Labelled photos from "RoboticSummerSchoolCV", an image-classification folder in juandelos/RoboticSummerSchoolCV. The possible labels are: ALU p120, ALU p180, ALU p240, ALU p40, ALU p400, ALU p500, ALU p80, steel grit 120, steel grit 180, steel grit 240, steel grit 40, steel grit 400, steel grit 500, steel grit 80.

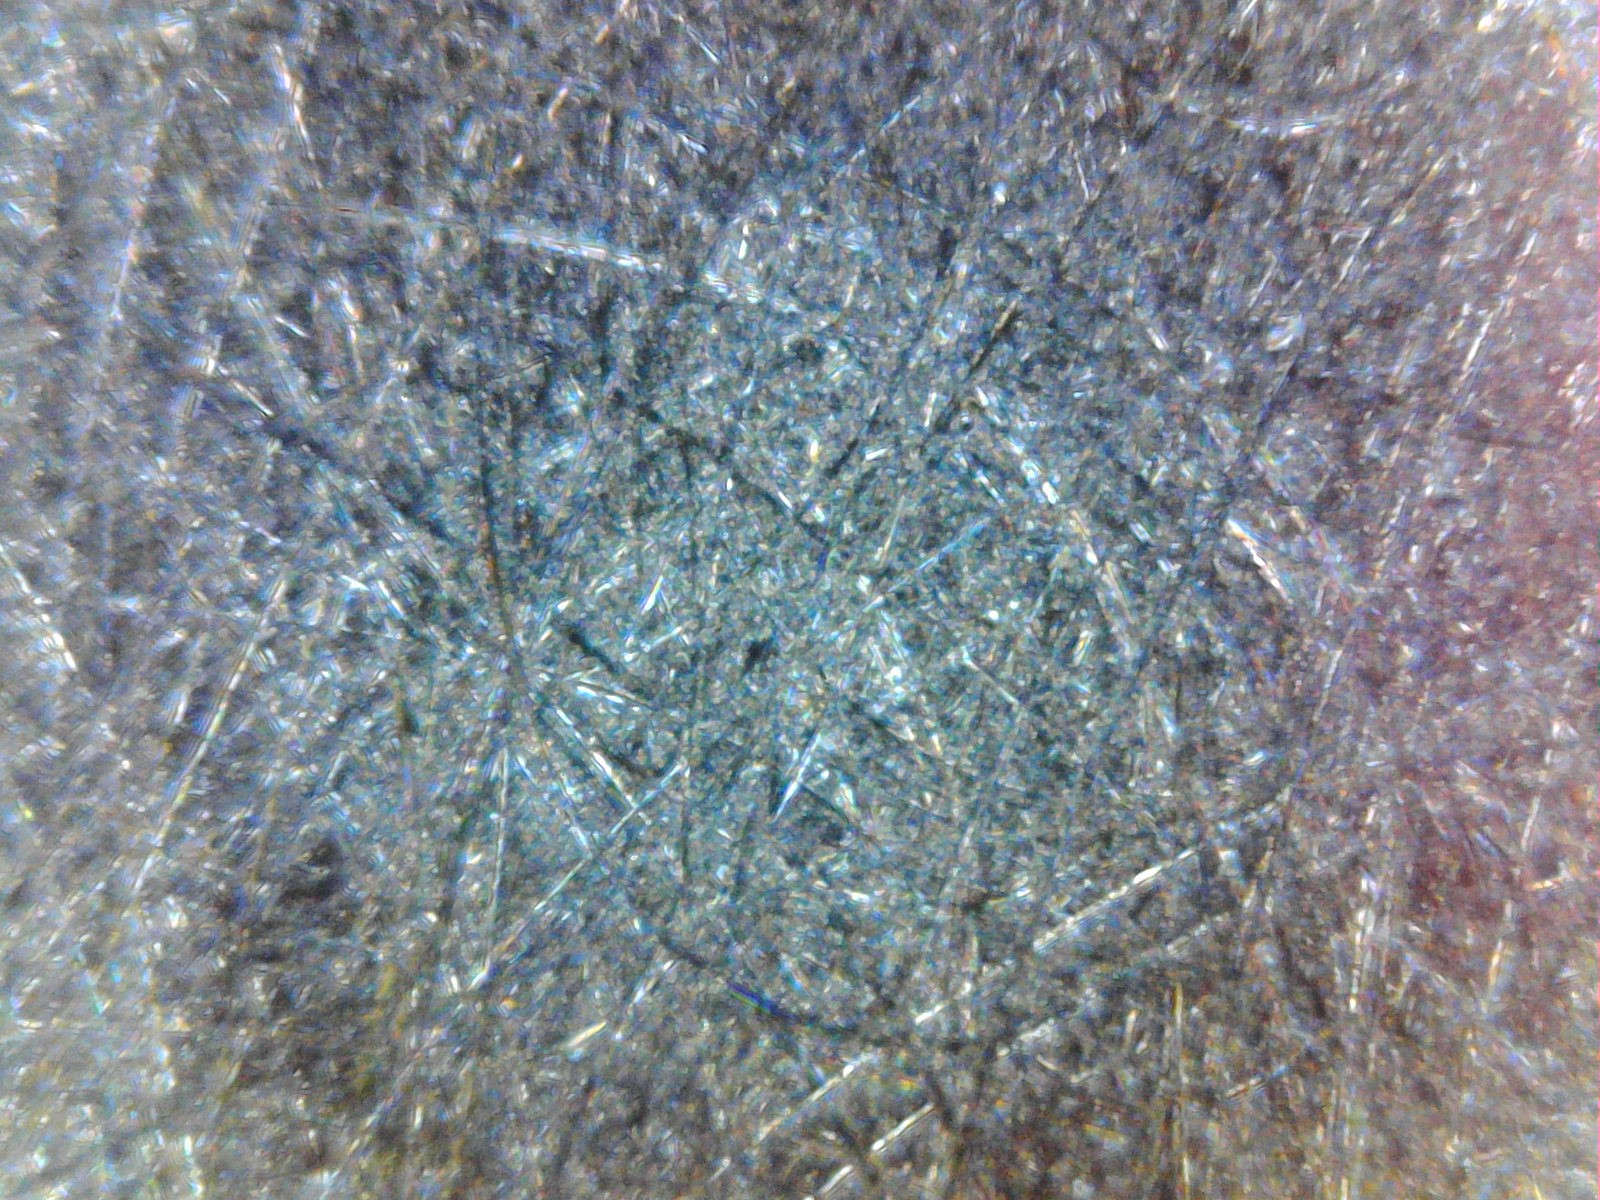
Label: steel grit 120

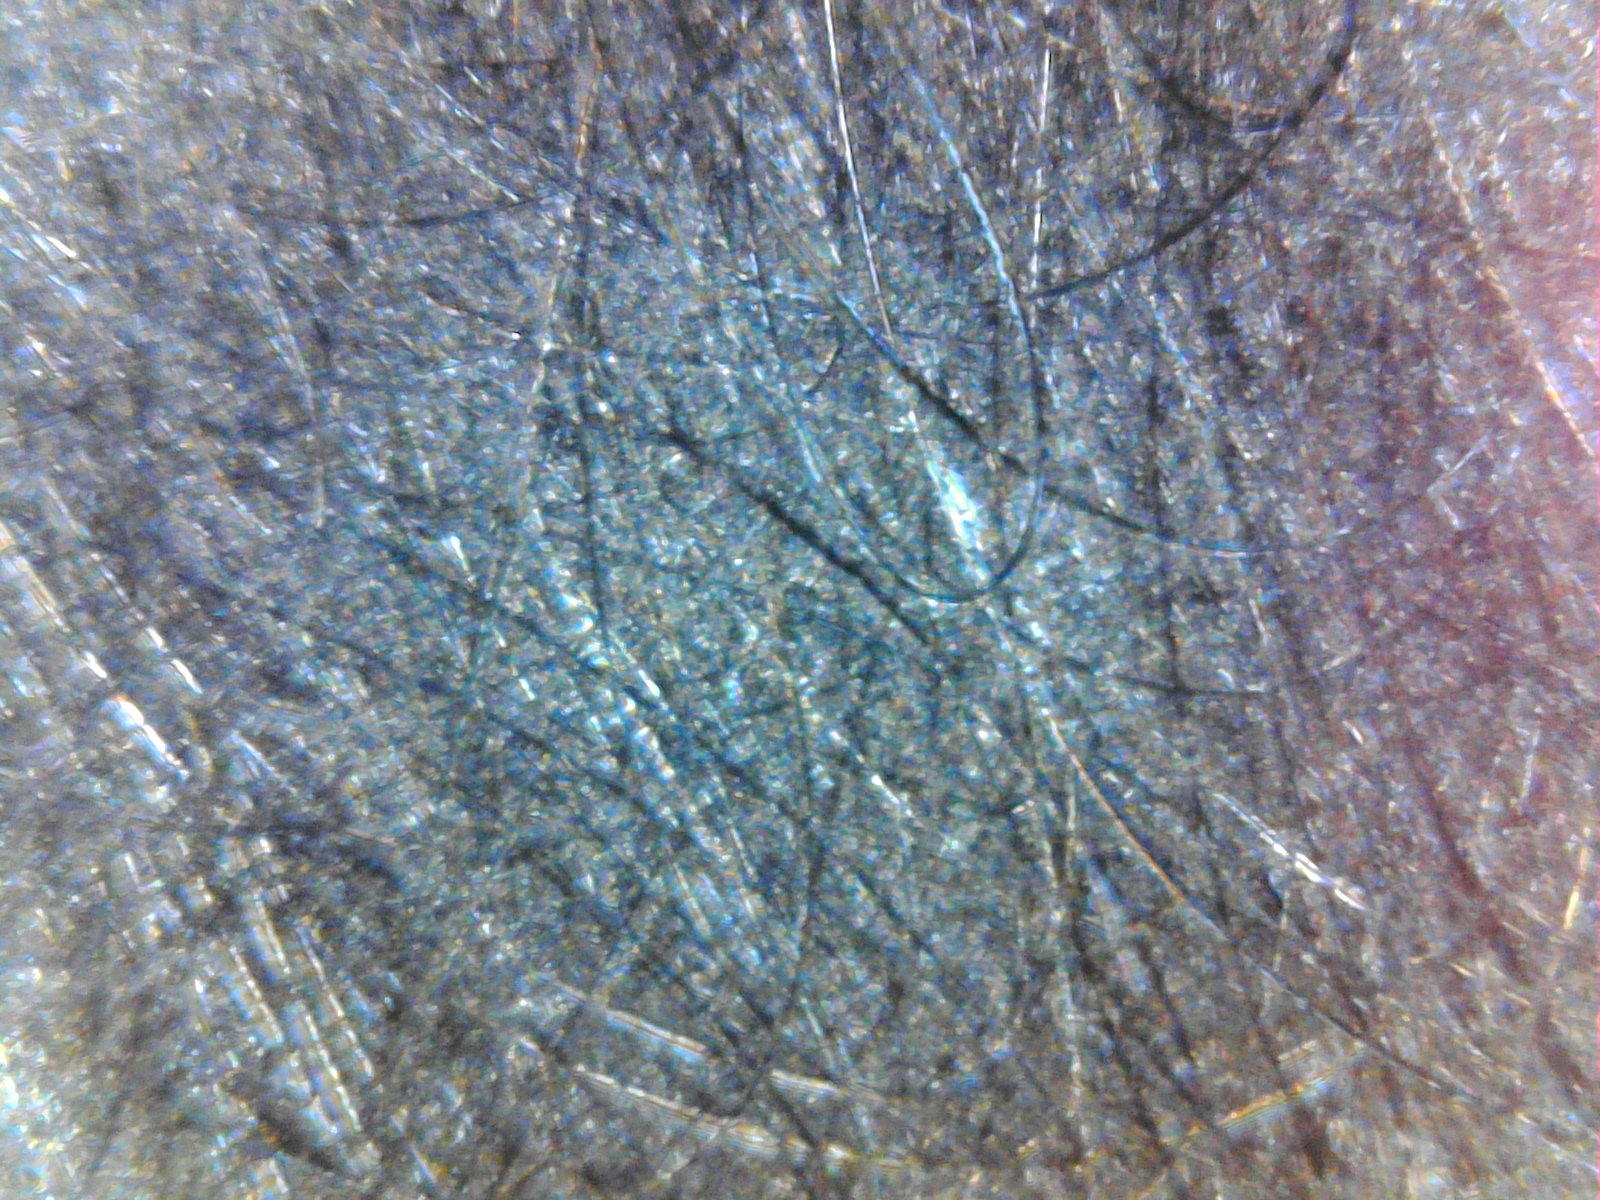
Label: ALU p500

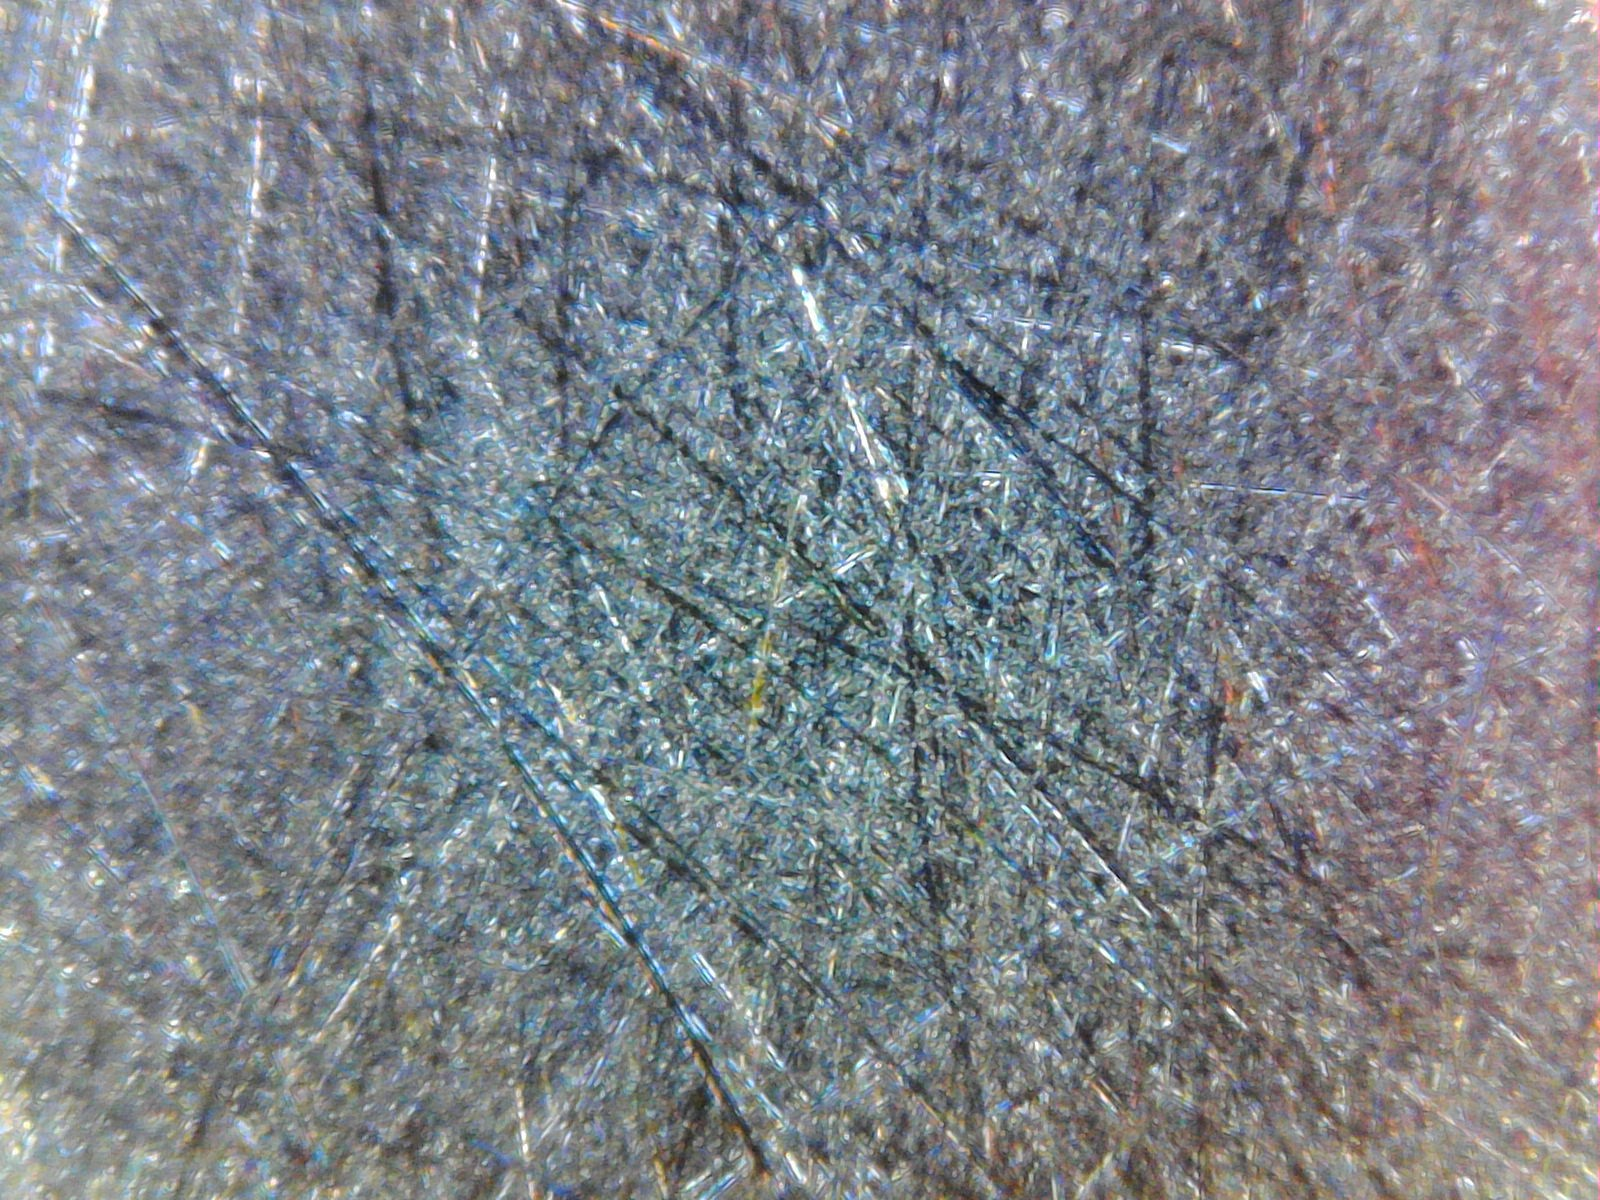
Label: steel grit 240

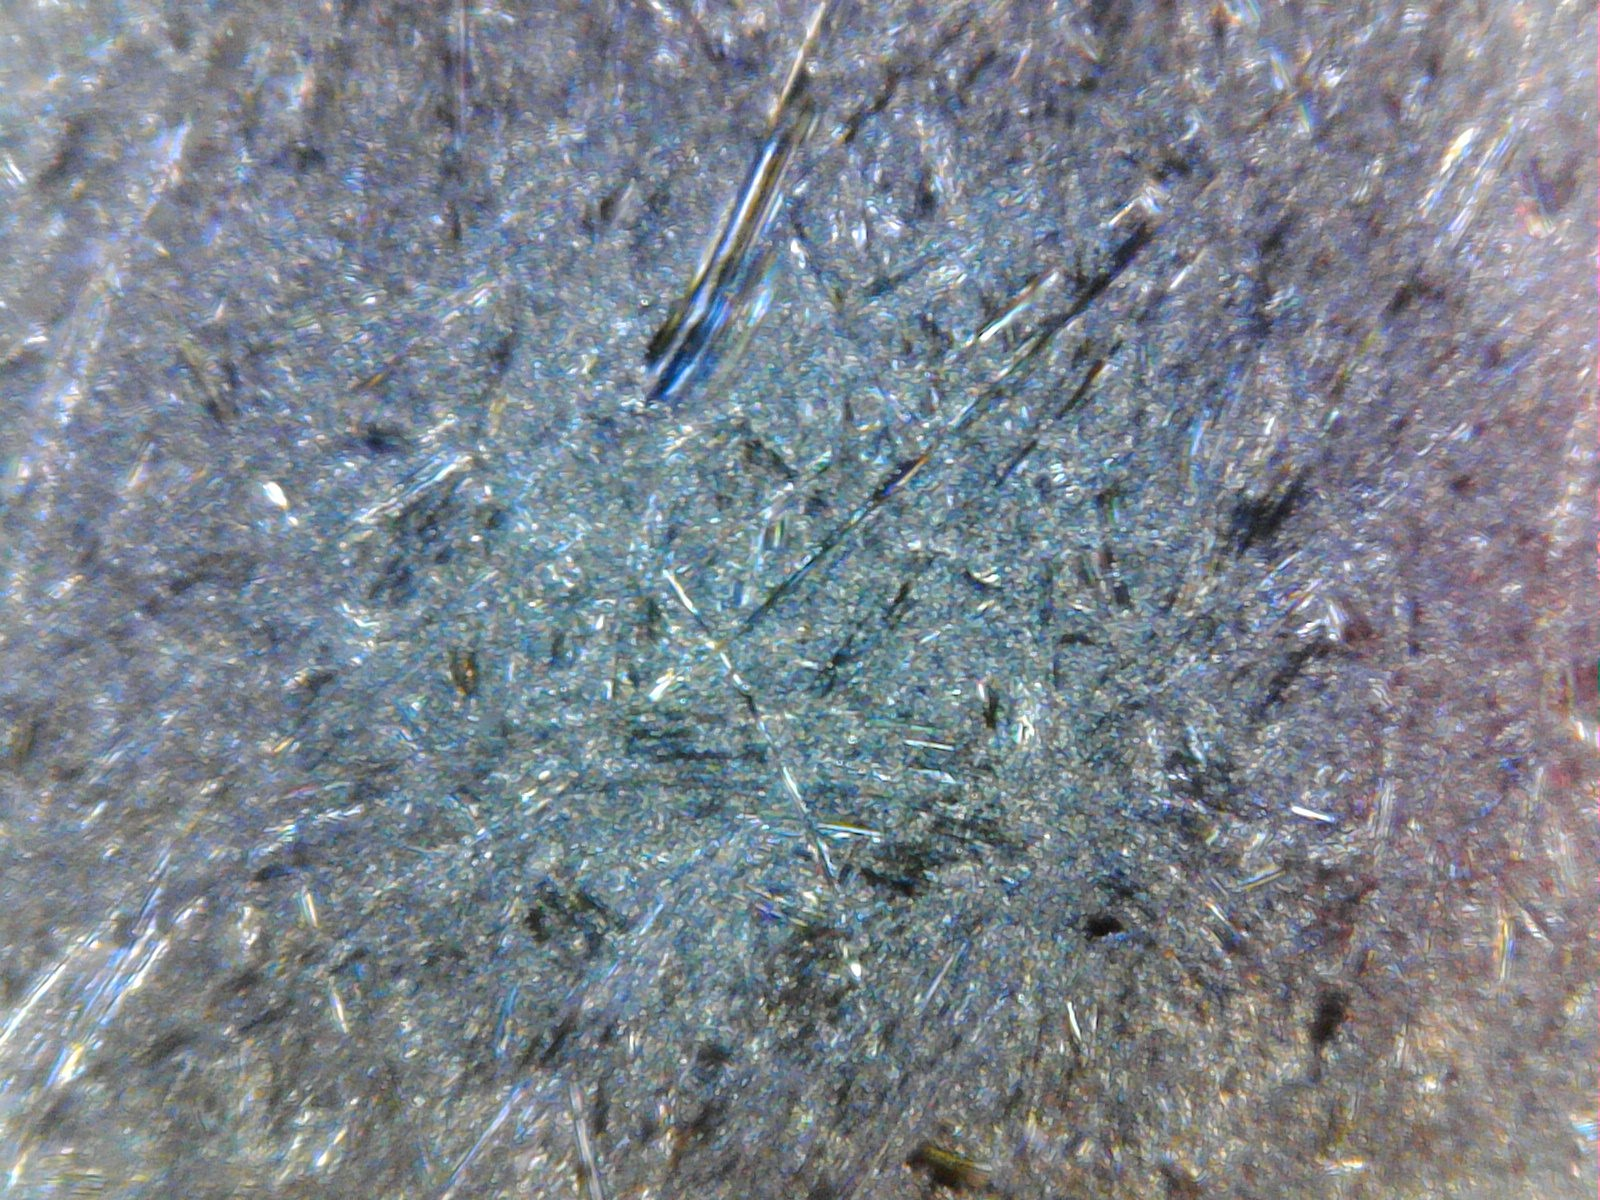
Label: ALU p40

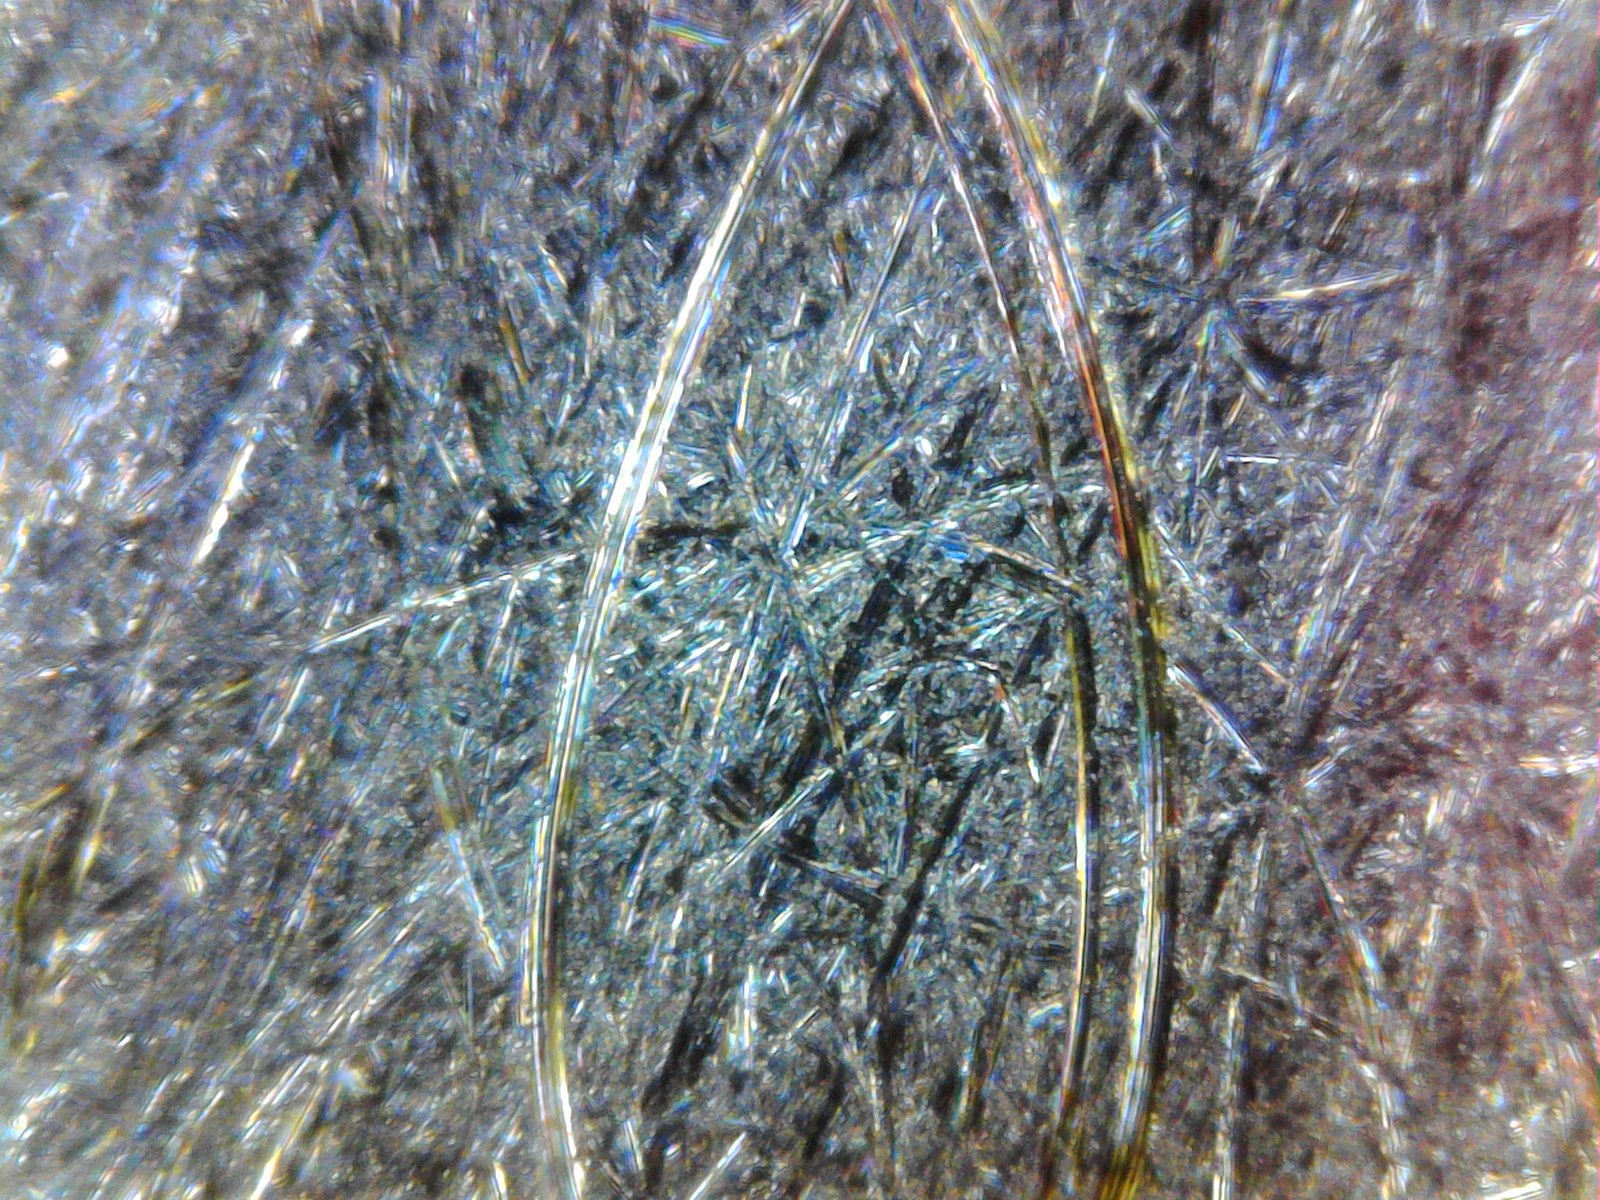
Label: steel grit 40

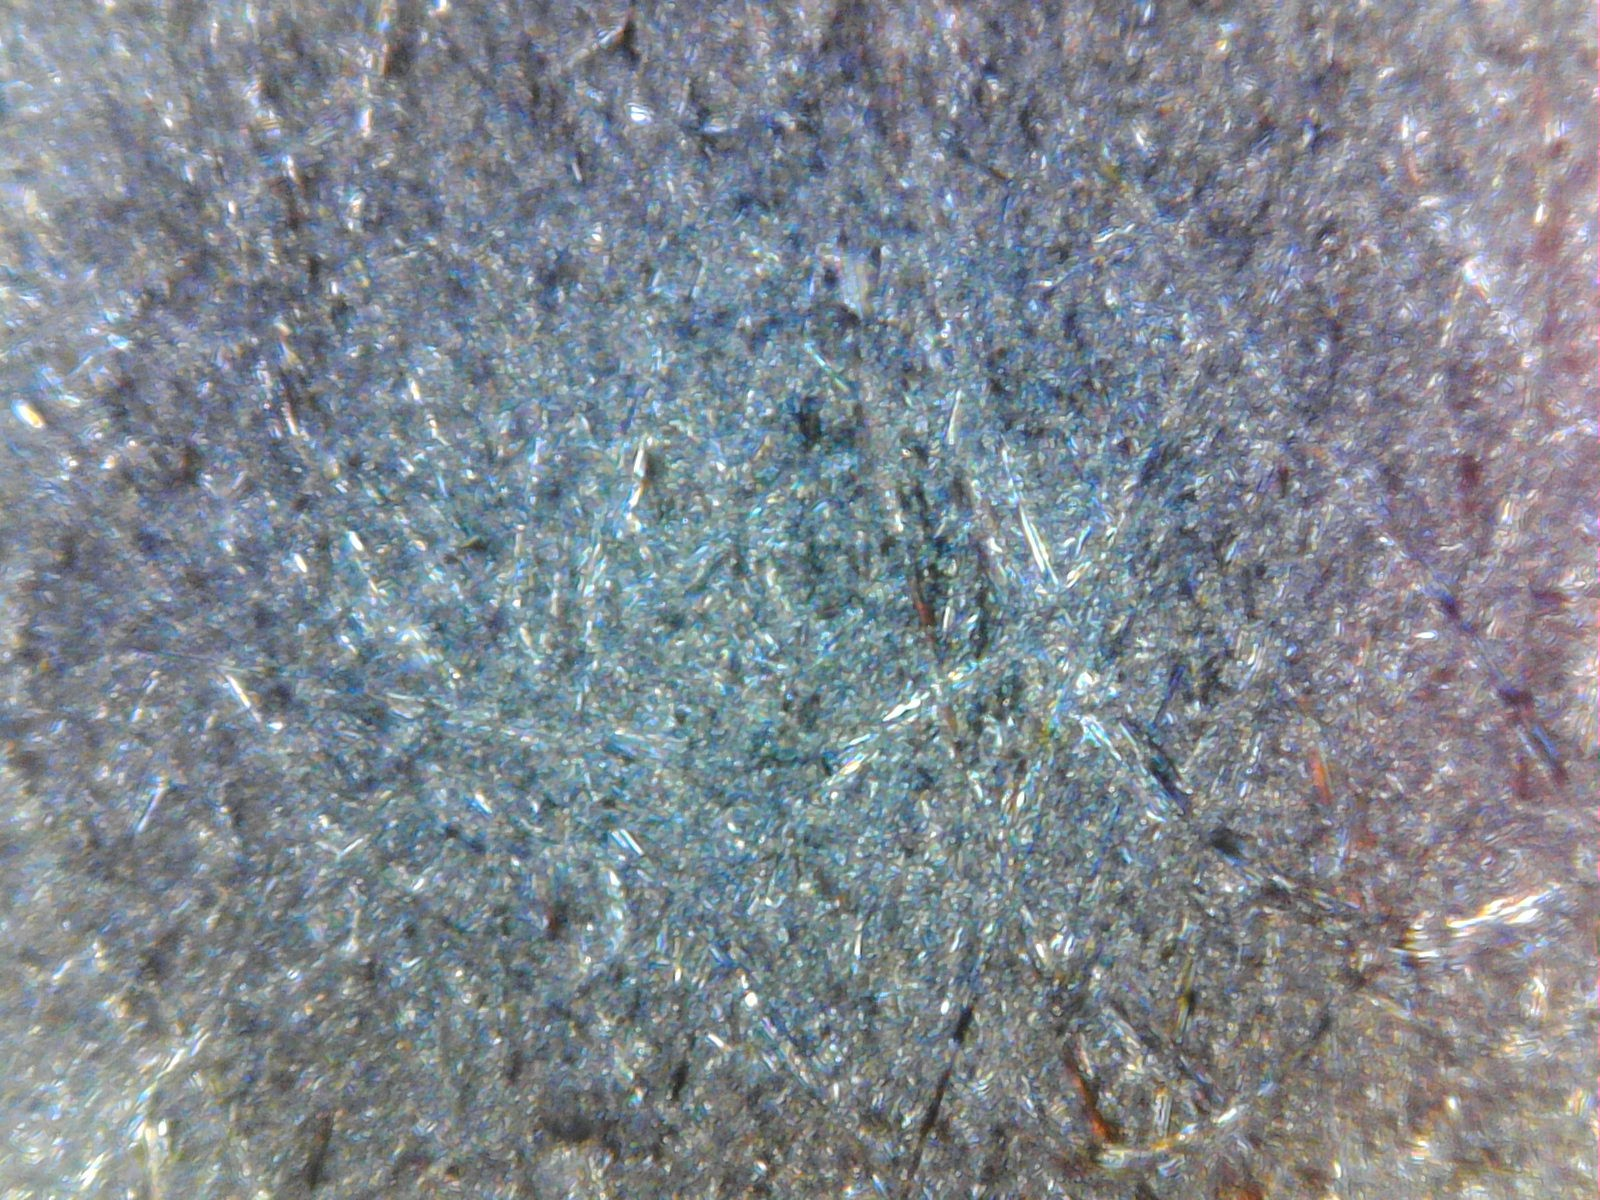
Label: ALU p120
